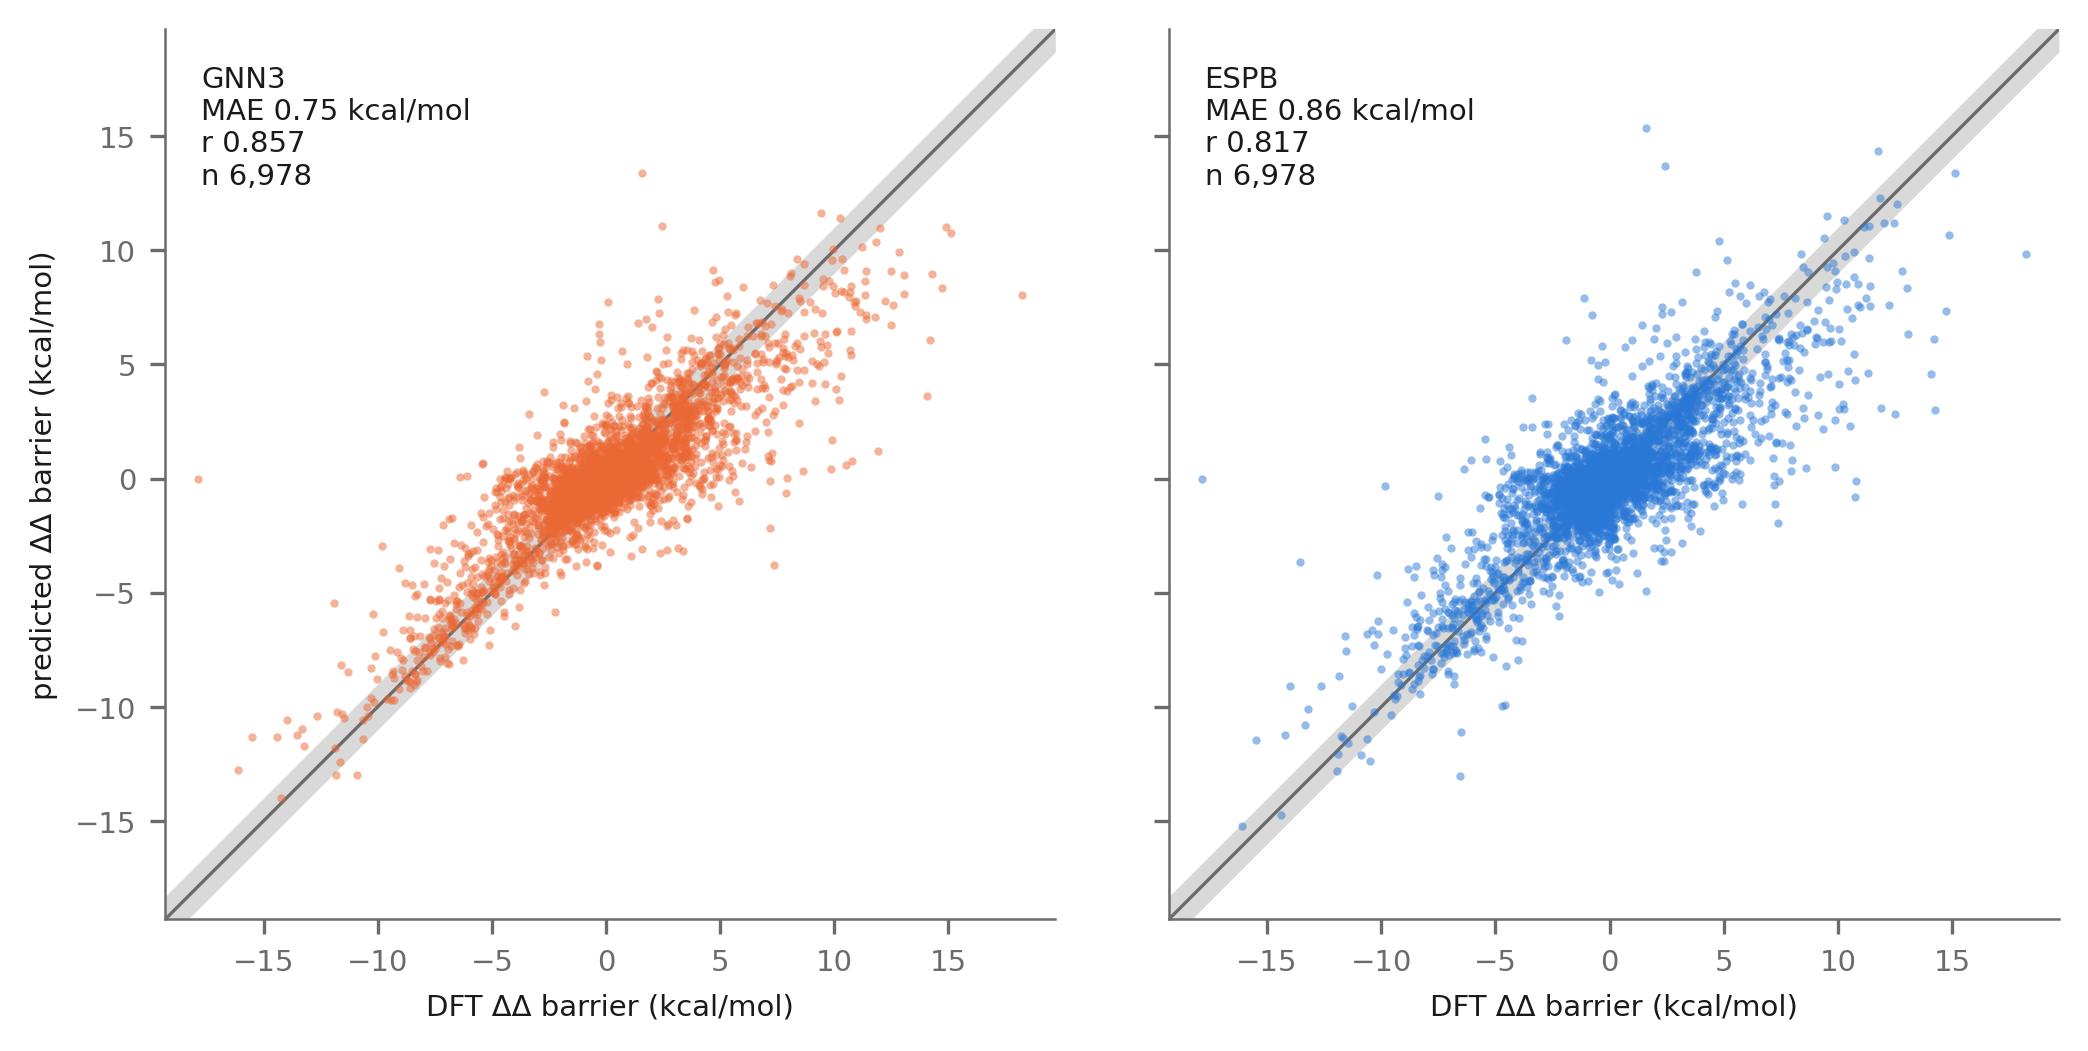

Data behind this chart, as committed beside it:
model, pair_id, y, yhat
GNN3, GRP00000, -0.9372, -0.9496
GNN3, GRP00001, -0.1217, 0.07352
GNN3, GRP00002, -0.3208, -0.2338
GNN3, GRP00003, -0.7513, -0.4216
GNN3, GRP00004, -1.218, -1.052
GNN3, GRP00005, -1.093, -0.8006
GNN3, GRP00006, -0.9215, -0.7897
GNN3, GRP00007, -0.4428, -0.1614
GNN3, GRP00008, -0.3135, -0.04629
GNN3, GRP00009, -0.1384, 0.01283
GNN3, GRP00010, -0.1053, 0.08608
GNN3, GRP00011, -0.1575, 0.151
GNN3, GRP00012, -1.784, -1.44
GNN3, GRP00013, -0.1162, 0.09375
GNN3, GRP00014, 0.4339, 0.12
GNN3, GRP00015, -0.1054, -0.06601
GNN3, GRP00016, -0.2015, -0.06801
GNN3, GRP00017, -0.2685, -0.09061
GNN3, GRP00018, -1.025, -0.8075
GNN3, GRP00019, -0.09356, -0.01736
GNN3, GRP00020, -0.461, -0.5901
GNN3, GRP00021, -0.15, -0.02887
GNN3, GRP00022, -0.5942, -0.2669
GNN3, GRP00023, -0.5809, -0.272
GNN3, GRP00024, -0.5473, -0.6715
GNN3, GRP00025, -0.7306, -0.4582
GNN3, GRP00026, -0.5217, -0.4668
GNN3, GRP00027, -0.5371, -0.1903
GNN3, GRP00028, -0.3218, -0.1004
GNN3, GRP00029, -0.1587, 0.129
GNN3, GRP00030, -0.01519, -0.001392
GNN3, GRP00031, -0.1145, 0.01636
GNN3, GRP00032, -0.8392, -0.826
GNN3, GRP00033, -0.2323, -0.05907
GNN3, GRP00034, -0.2389, -0.08165
GNN3, GRP00035, -0.3068, -0.08549
GNN3, GRP00036, -0.155, -0.1356
GNN3, GRP00037, -0.1052, -0.05986
GNN3, GRP00038, -0.7598, -0.6047
GNN3, GRP00039, -0.05475, -0.03618
GNN3, GRP00040, 0.1163, -0.02428
GNN3, GRP00041, -1.572, -0.8732
GNN3, GRP00042, 0.8806, -0.106
GNN3, GRP00043, 1.299, 1.406
GNN3, GRP00044, -0.1677, -0.2679
GNN3, GRP00045, -1.346, -0.8838
GNN3, GRP00046, -2.352, -0.5415
GNN3, GRP00047, -2.048, -1.671
GNN3, GRP00048, -0.7415, -0.5336
GNN3, GRP00049, 1.074, 0.4307
GNN3, GRP00050, 1.241, 0.3005
GNN3, GRP00051, -0.3771, 0.3401
GNN3, GRP00052, -1.681, -0.7465
GNN3, GRP00053, 0.007436, 0.1011
GNN3, GRP00054, -1.333, -0.4751
GNN3, GRP00055, -1.599, -1.211
GNN3, GRP00056, 1.167, -0.1901
GNN3, GRP00057, 1.758, 0.6275
GNN3, GRP00058, -4.047, -1.552
GNN3, GRP00059, 1.009, 2.262
... 13,896 more rows
